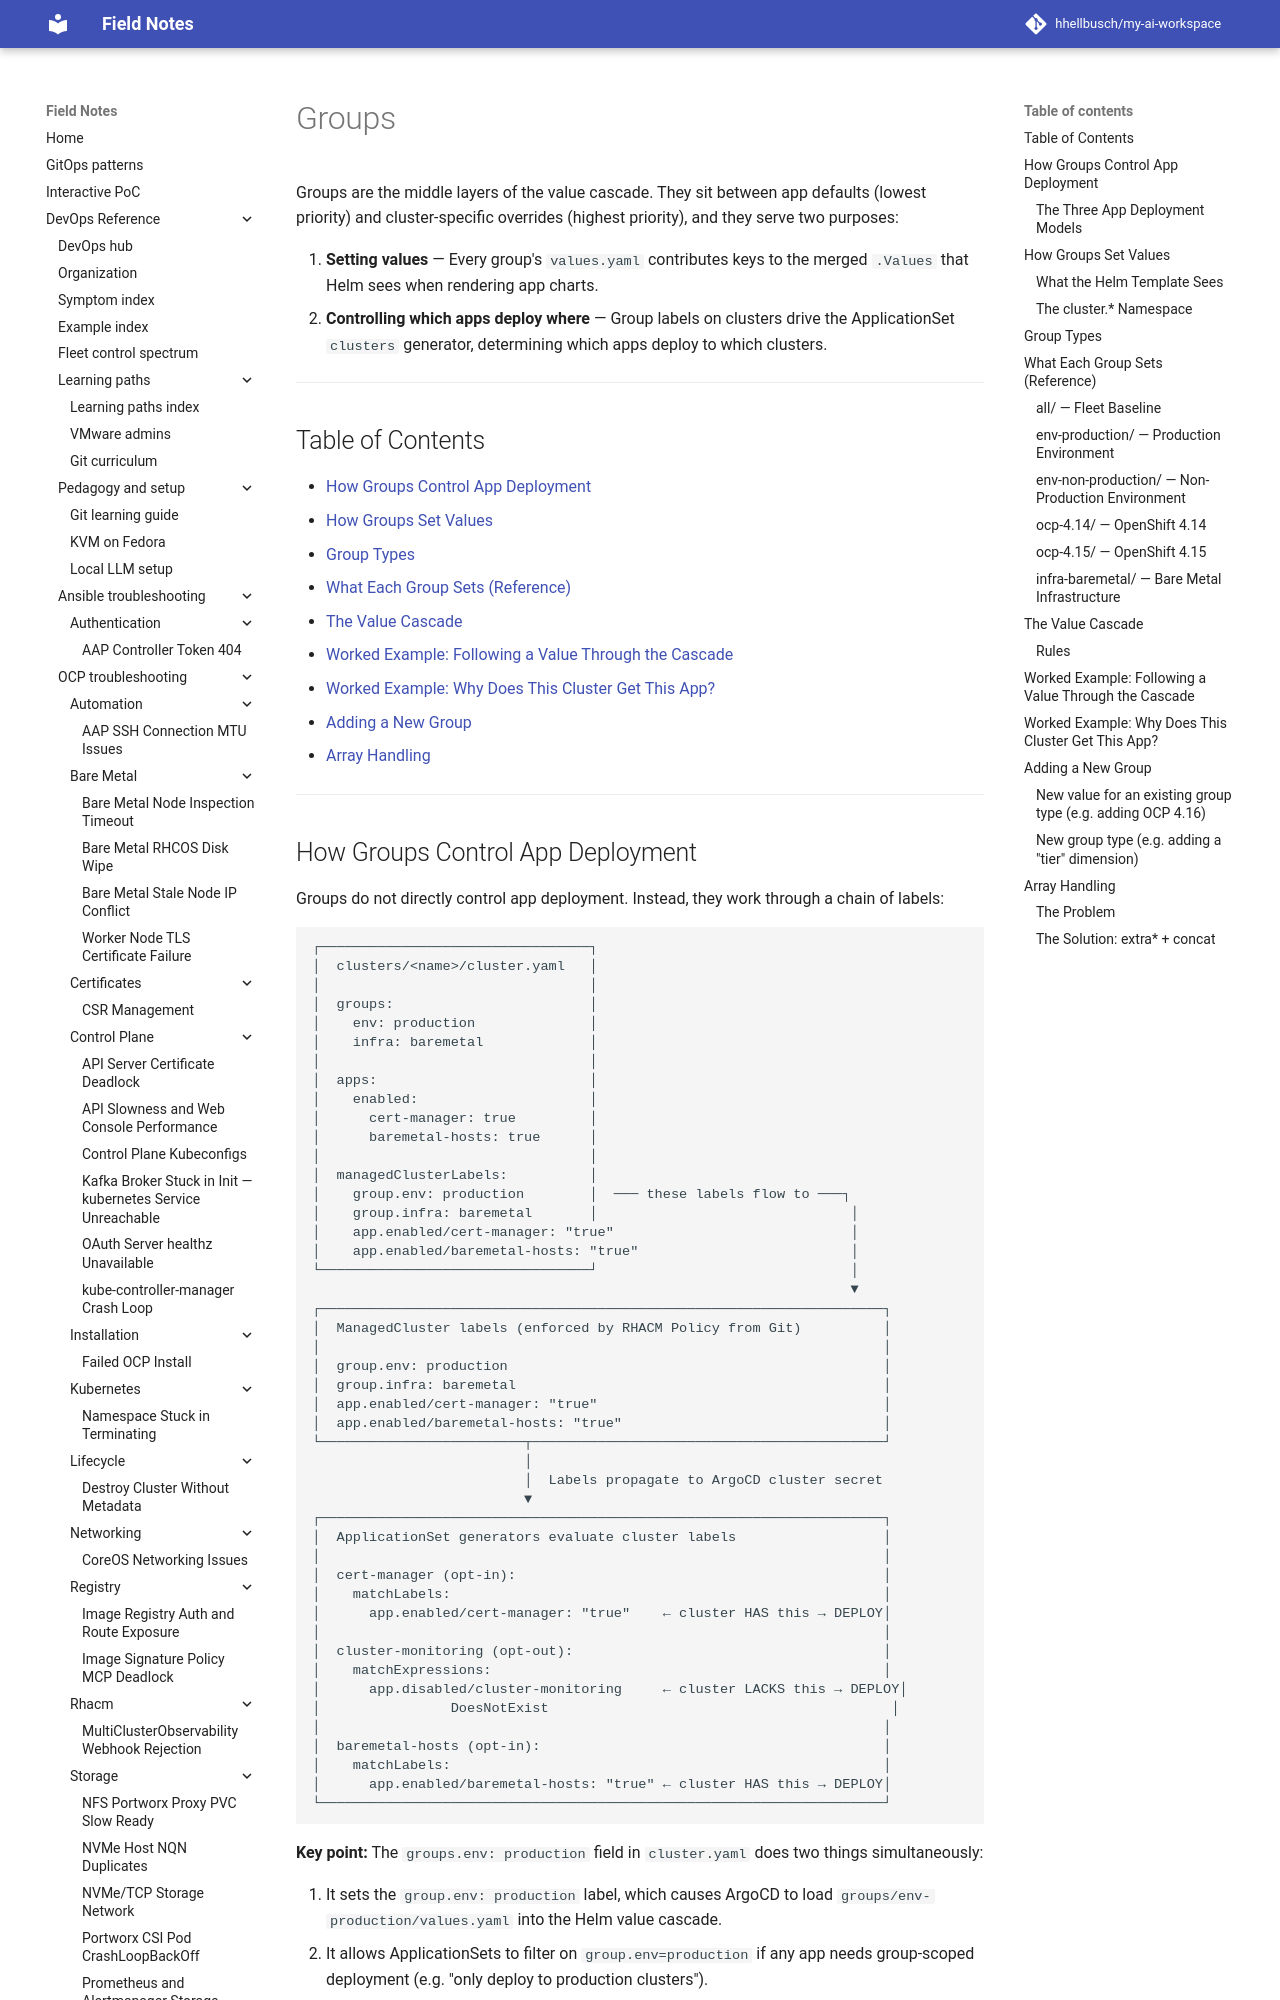

repository: hhellbusch/my-ai-workspace · page: devops/argo/examples/framework/groups/index.html · generator: mkdocs

# Groups

Groups are the middle layers of the value cascade. They sit between app
defaults (lowest priority) and cluster-specific overrides (highest priority),
and they serve two purposes:

1. **Setting values** — Every group's `values.yaml` contributes keys to the
   merged `.Values` that Helm sees when rendering app charts.
2. **Controlling which apps deploy where** — Group labels on clusters drive
   the ApplicationSet `clusters` generator, determining which apps deploy to
   which clusters.

---

## Table of Contents

- [How Groups Control App Deployment](#how-groups-control-app-deployment)
- [How Groups Set Values](#how-groups-set-values)
- [Group Types](#group-types)
- [What Each Group Sets (Reference)](#what-each-group-sets-reference)
- [The Value Cascade](#the-value-cascade)
- [Worked Example: Following a Value Through the Cascade](#worked-example-following-a-value-through-the-cascade)
- [Worked Example: Why Does This Cluster Get This App?](#worked-example-why-does-this-cluster-get-this-app)
- [Adding a New Group](#adding-a-new-group)
- [Array Handling](#array-handling)

---
